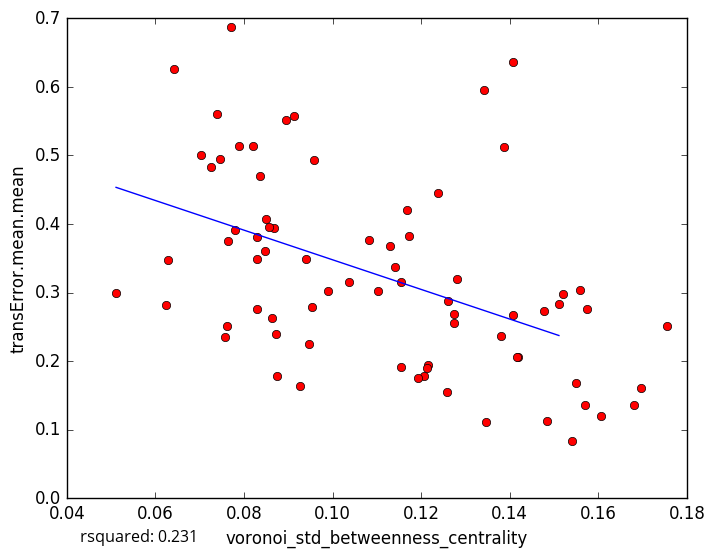

Source data for this figure (header and first rows):
voronoi_std_betweenness_centrality, transError.mean.mean
0.07465, 0.4941
0.06285, 0.3475
0.1206, 0.178
0.1346, 0.1115
0.1571, 0.1357
0.07026, 0.5005
0.07249, 0.4835
0.1153, 0.3147
0.1408, 0.2668
0.1681, 0.136
0.1697, 0.1603
0.1484, 0.1133
0.1606, 0.1205
0.1549, 0.1687
0.1193, 0.1753
0.1755, 0.251
0.1274, 0.2551
0.08284, 0.2757
0.08941, 0.5509
0.09394, 0.3487
0.09137, 0.5567
0.07391, 0.5606
0.07629, 0.3756
0.0959, 0.4934
0.083, 0.3492
0.1387, 0.5119
0.1172, 0.3829
0.1083, 0.3767
0.1418, 0.2062
0.07563, 0.2345
0.0762, 0.2505
0.1408, 0.6358
0.0511, 0.2989
0.08626, 0.2635
0.09528, 0.2792
0.08367, 0.47
0.1541, 0.08279
0.09467, 0.2243
0.08484, 0.3607
0.1519, 0.2974
0.07704, 0.6874
0.1343, 0.5948
0.1574, 0.2767
0.1275, 0.268
0.08678, 0.3943
0.08501, 0.4073
0.1103, 0.3019
0.114, 0.3378
0.09901, 0.302
0.08293, 0.3811
0.1416, 0.2053
0.09263, 0.1642
0.1478, 0.2737
0.1168, 0.4201
0.1036, 0.3151
0.07789, 0.3912
0.1281, 0.3193
0.151, 0.2839
0.1215, 0.1941
0.1154, 0.1912
... 18 more rows
